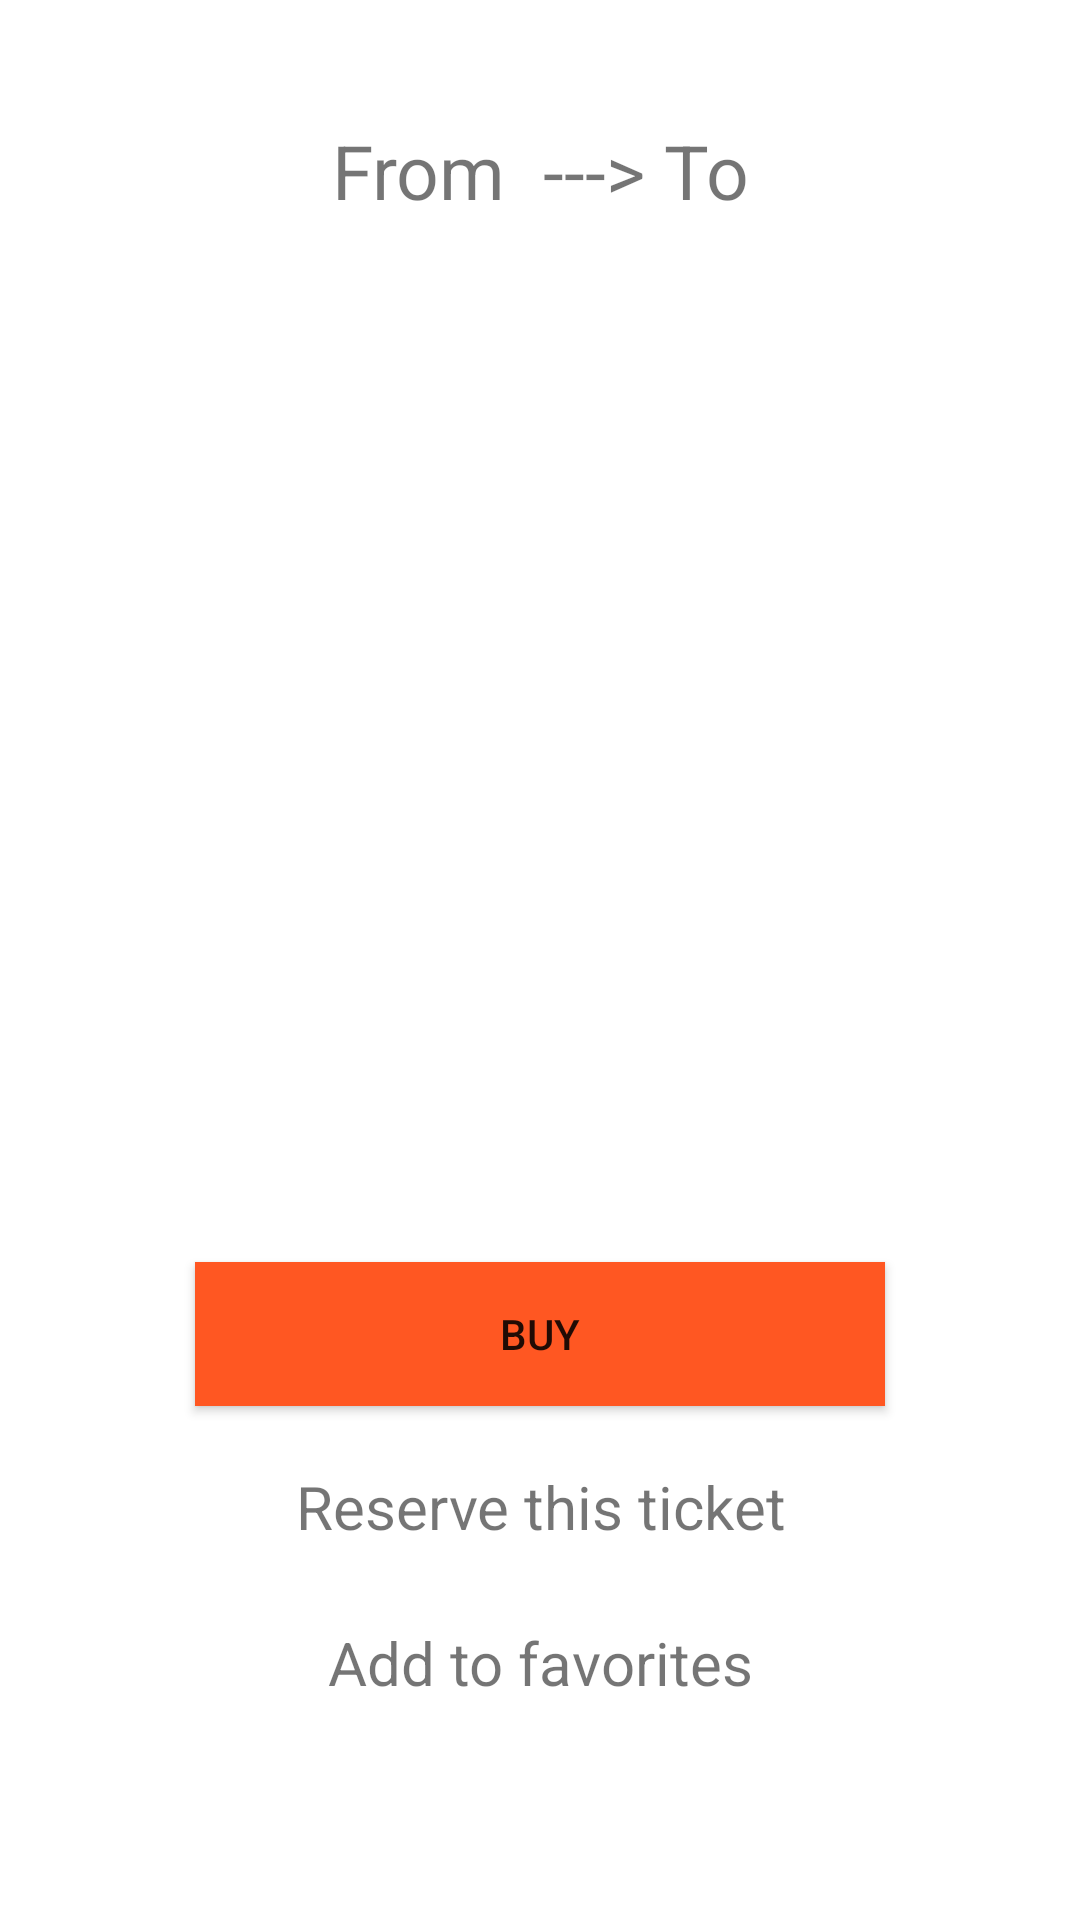

Layout XML and referenced resources for this Android screen:
<!-- AndroidManifest.xml: application theme Theme.BusVehicleTickets -->
<!-- res/layout/activity_result.xml -->
<?xml version="1.0" encoding="utf-8"?>
<androidx.constraintlayout.widget.ConstraintLayout xmlns:android="http://schemas.android.com/apk/res/android"
    xmlns:app="http://schemas.android.com/apk/res-auto"
    xmlns:tools="http://schemas.android.com/tools"
    android:layout_width="match_parent"
    android:layout_height="match_parent"
    tools:context=".Activities.ResultActivity">

    <LinearLayout
        android:layout_width="match_parent"
        android:layout_height="match_parent"
        android:orientation="vertical"
        tools:layout_editor_absoluteX="0dp"
        tools:layout_editor_absoluteY="-27dp">

        <TextView
            android:id="@+id/result_FromAndToCities"
            android:layout_width="match_parent"
            android:layout_height="wrap_content"
            android:layout_gravity="center"
            android:layout_marginTop="40dp"
            android:layout_marginBottom="5dp"
            android:text="From  ---> To"
            android:textAlignment="center"
            android:textSize="25dp"

            />

        <TextView
            android:id="@+id/result_dateOfTravel"
            android:layout_width="match_parent"
            android:layout_height="wrap_content"
            android:layout_marginTop="30dp"
            android:gravity="center_horizontal"
            android:text=" "
            android:textAlignment="center"
            android:textSize="20dp" />

        <TextView
            android:id="@+id/result_leavingTime"
            android:layout_width="match_parent"
            android:layout_height="wrap_content"
            android:layout_marginTop="25dp"
            android:gravity="center_horizontal"
            android:text=""
            android:textAlignment="center"
            android:textSize="20dp" />

        <TextView
            android:id="@+id/result_travelTime"
            android:layout_width="match_parent"
            android:layout_height="wrap_content"
            android:layout_marginTop="25dp"
            android:gravity="center_horizontal"
            android:text=""
            android:textAlignment="center"
            android:textSize="20dp" />

        <TextView
            android:id="@+id/result_distance"
            android:layout_width="match_parent"
            android:layout_height="wrap_content"
            android:layout_marginTop="25dp"
            android:gravity="center_horizontal"
            android:text=""
            android:textAlignment="center"
            android:textSize="20dp" />

        <TextView
            android:id="@+id/result_chairNumber"
            android:layout_width="match_parent"
            android:layout_height="wrap_content"
            android:layout_marginTop="25dp"
            android:gravity="center_horizontal"
            android:text=""
            android:textAlignment="center"
            android:textSize="20dp" />

        <TextView
            android:id="@+id/result_price"
            android:layout_width="match_parent"
            android:layout_height="wrap_content"
            android:layout_marginTop="25dp"
            android:gravity="center_horizontal"
            android:text=""
            android:textAlignment="center"
            android:textSize="20dp" />

        <Button
            android:id="@+id/result_buyButton"
            android:layout_width="230dp"
            android:layout_height="wrap_content"
            android:layout_gravity="center"
            android:layout_marginTop="25dp"
            android:onClick="buyTheTicket"
            android:background="#03A9F4"
            android:text="Buy"
            app:backgroundTint="#FF5722" />

        <TextView
            android:id="@+id/result_getReserve"
            android:layout_width="match_parent"
            android:layout_height="wrap_content"
            android:layout_marginTop="20dp"
            android:gravity="center_horizontal"
            android:text="Reserve this ticket"
            android:textAlignment="center"
            android:textSize="20dp" />

        <TextView
            android:id="@+id/result_addFavorite"
            android:layout_width="match_parent"
            android:layout_height="wrap_content"
            android:layout_marginTop="25dp"
            android:gravity="center_horizontal"
            android:text="Add to favorites"
            android:textAlignment="center"
            android:textSize="20dp" />

    </LinearLayout>

</androidx.constraintlayout.widget.ConstraintLayout>
<!-- resources referenced by this layout -->
<resources>
  <style name="Theme.BusVehicleTickets" parent="Theme.MaterialComponents.DayNight.DarkActionBar">
          
          <item name="colorPrimary">@color/purple_500</item>
          <item name="colorPrimaryVariant">@color/purple_700</item>
          <item name="colorOnPrimary">@color/white</item>
          
          <item name="colorSecondary">@color/teal_200</item>
          <item name="colorSecondaryVariant">@color/teal_700</item>
          <item name="colorOnSecondary">@color/black</item>
          
          <item name="android:statusBarColor" tools:targetApi="l">?attr/colorPrimaryVariant</item>
          
      </style>
  <!-- not gathered from this repository: default colours our renderer supplied (Android Studio template values) -->
  <color name="purple_500">#FF6200EE</color>
  <color name="purple_700">#FF3700B3</color>
  <color name="teal_200">#FF03DAC5</color>
  <color name="teal_700">#FF018786</color>
  <color name="black">#FF000000</color>
  <color name="white">#FFFFFFFF</color>
</resources>
